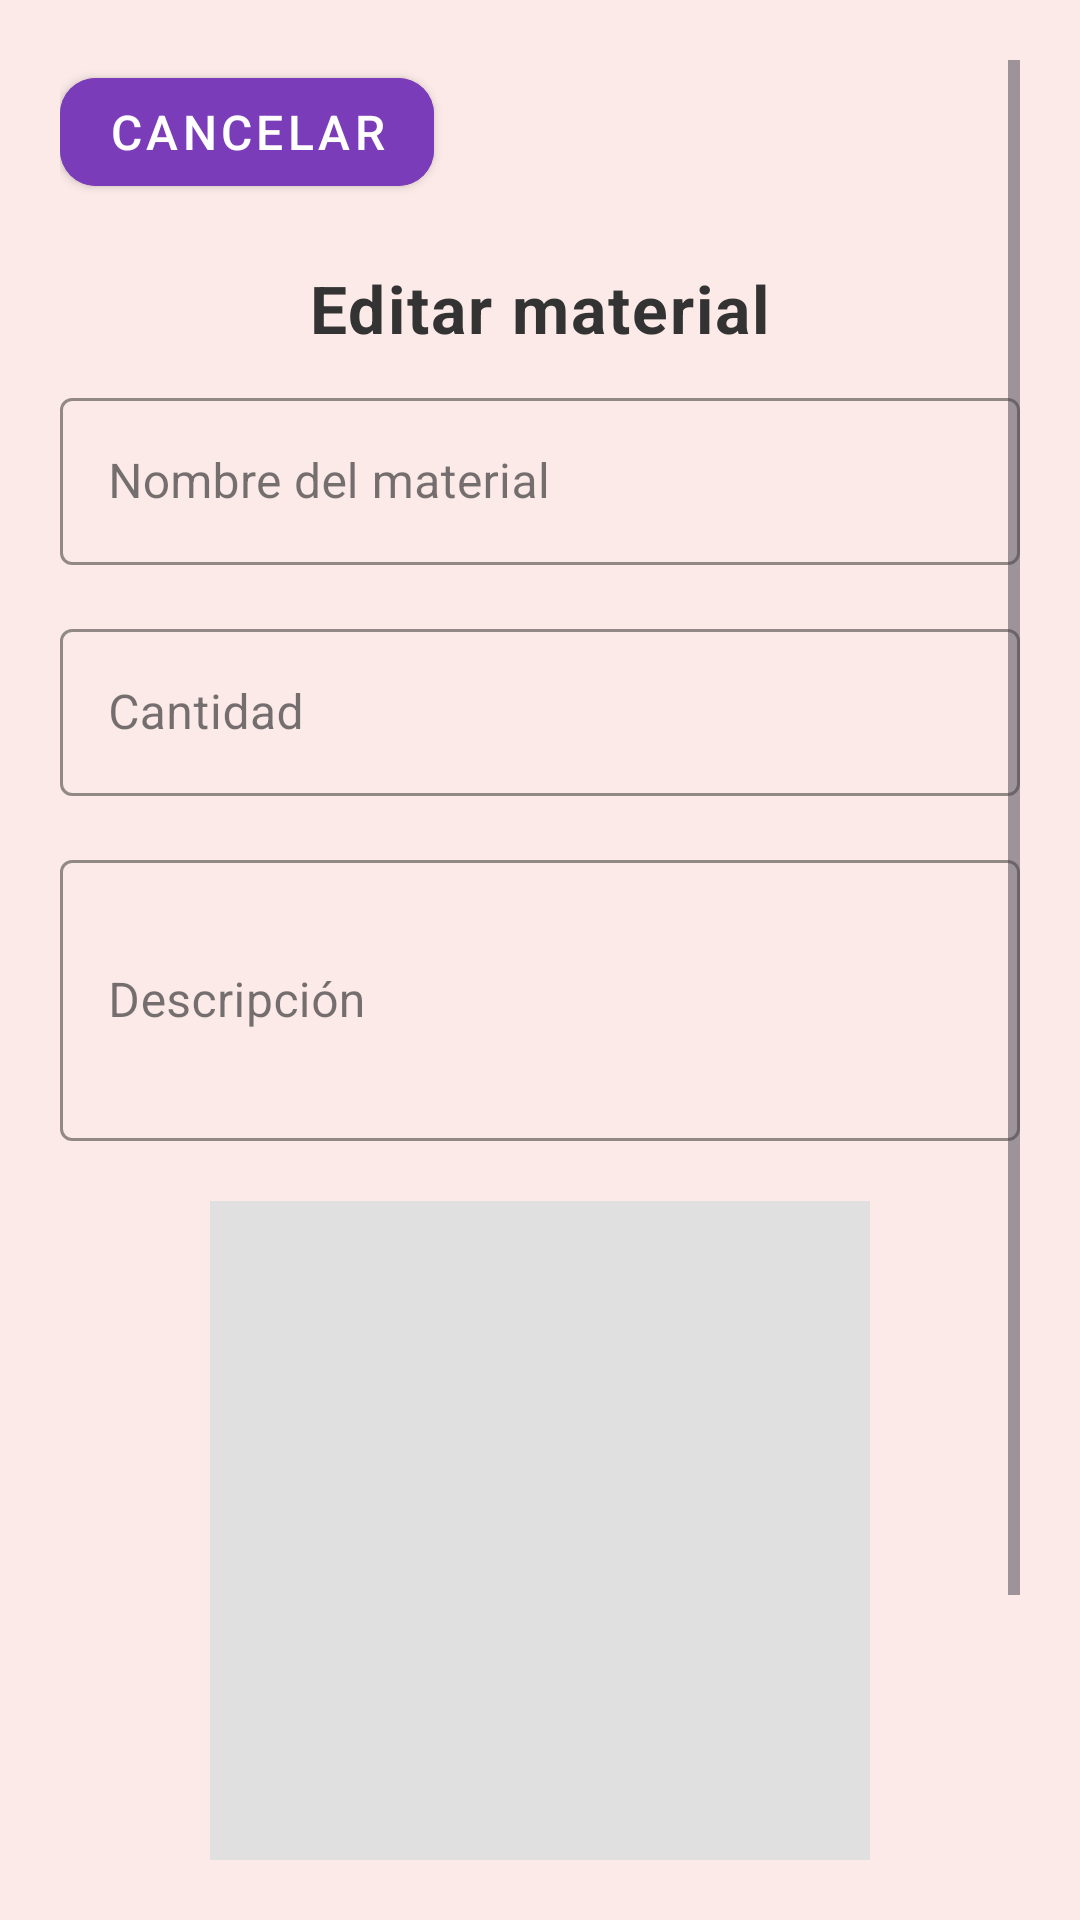

Reconstruct the res/layout file that produces this screen, plus the resources it refers to.
<!-- AndroidManifest.xml: application theme Theme.AyudaCostura -->
<!-- res/layout/activity_editar_material.xml -->
<?xml version="1.0" encoding="utf-8"?>
<ScrollView xmlns:android="http://schemas.android.com/apk/res/android"
    xmlns:app="http://schemas.android.com/apk/res-auto"
    android:layout_width="match_parent"
    android:layout_height="match_parent"
    android:background="#FBEAE7"
    android:padding="20dp">

    <LinearLayout
        android:layout_width="match_parent"
        android:layout_height="wrap_content"
        android:orientation="vertical">

        
        <com.google.android.material.button.MaterialButton
            android:id="@+id/btnCancelarMaterial"
            android:layout_width="wrap_content"
            android:layout_height="wrap_content"
            android:text="Cancelar"
            android:textColor="@android:color/white"
            android:backgroundTint="?attr/colorPrimary"
            app:cornerRadius="12dp"
            app:icon="@drawable/baseline_arrow_back_24"
            app:iconPadding="8dp"
            app:iconGravity="textStart" />

        
        <TextView
            android:layout_width="wrap_content"
            android:layout_height="wrap_content"
            android:text="Editar material"
            android:textColor="#333333"
            android:textStyle="bold"
            android:textSize="22sp"
            android:layout_gravity="center_horizontal"
            android:paddingTop="20dp"
            android:paddingBottom="10dp" />

        
        <com.google.android.material.textfield.TextInputLayout
            android:layout_width="match_parent"
            android:layout_height="wrap_content"
            android:hint="Nombre del material">

            <com.google.android.material.textfield.TextInputEditText
                android:id="@+id/etNombreMaterialEdit"
                android:layout_width="match_parent"
                android:layout_height="wrap_content" />
        </com.google.android.material.textfield.TextInputLayout>

        
        <com.google.android.material.textfield.TextInputLayout
            android:layout_width="match_parent"
            android:layout_height="wrap_content"
            android:hint="Cantidad"
            android:layout_marginTop="16dp">

            <com.google.android.material.textfield.TextInputEditText
                android:id="@+id/etCantidadMaterialEdit"
                android:layout_width="match_parent"
                android:layout_height="wrap_content"
                android:inputType="number" />
        </com.google.android.material.textfield.TextInputLayout>

        
        <com.google.android.material.textfield.TextInputLayout
            android:layout_width="match_parent"
            android:layout_height="wrap_content"
            android:hint="Descripción"
            android:layout_marginTop="16dp">

            <com.google.android.material.textfield.TextInputEditText
                android:id="@+id/etDescripcionMaterialEdit"
                android:layout_width="match_parent"
                android:layout_height="wrap_content"
                android:minLines="3"
                android:inputType="textMultiLine" />
        </com.google.android.material.textfield.TextInputLayout>

        
        <ImageView
            android:id="@+id/imgPreviewMaterialEdit"
            android:layout_width="220dp"
            android:layout_height="220dp"
            android:layout_marginTop="20dp"
            android:layout_gravity="center"
            android:scaleType="centerCrop"
            android:background="#E0E0E0"
            android:src="@drawable/ic_launcher_background" />

        
        <com.google.android.material.button.MaterialButton
            android:id="@+id/btnSeleccionarImagenEdit"
            android:layout_width="wrap_content"
            android:layout_height="wrap_content"
            android:text="Cambiar imagen"
            android:layout_gravity="center"
            android:layout_marginTop="10dp"
            android:textColor="@android:color/white"
            android:backgroundTint="?attr/colorPrimary"
            app:cornerRadius="12dp" />

        
        <com.google.android.material.button.MaterialButton
            android:id="@+id/btnGuardarCambiosMaterial"
            android:layout_width="match_parent"
            android:layout_height="wrap_content"
            android:text="Guardar cambios"
            android:textColor="@android:color/white"
            android:backgroundTint="?attr/colorPrimary"
            app:cornerRadius="12dp"
            android:layout_marginTop="24dp" />

    </LinearLayout>
</ScrollView>
<!-- resources referenced by this layout -->
<resources>
  <style name="Theme.AyudaCostura" parent="Theme.Material3.Light.NoActionBar">
          
          <item name="colorPrimary">@color/color_primario</item>
          <item name="colorPrimaryDark">@color/color_primario_oscuro</item>
          <item name="colorOnPrimary">@color/color_boton_texto</item>
          <item name="android:colorBackground">@color/color_fondo</item>
          <item name="android:textColor">@color/color_texto</item>
  
          
          <item name="materialButtonStyle">@style/Widget.AyudaCostura.Boton</item>
  
          
          <item name="textInputStyle">@style/Widget.AyudaCostura.TextInputLayout</item>
  
          
          <item name="android:textViewStyle">@style/Widget.AyudaCostura.Texto</item>
      </style>
  <color name="color_primario">#7B3CBA</color>
  <color name="color_primario_oscuro">#6A1B9A</color>
  <color name="color_boton_texto">@android:color/white</color>
  <color name="color_fondo">#FBEAE7</color>
  <color name="color_texto">#333333</color>
  <style name="Widget.AyudaCostura.Boton" parent="Widget.MaterialComponents.Button">
          <item name="android:backgroundTint">@color/color_primario</item>
          <item name="android:textColor">@color/color_boton_texto</item>
          <item name="android:minHeight">48dp</item>
          <item name="android:textSize">16sp</item>
          <item name="cornerRadius">12dp</item>
      </style>
  <style name="Widget.AyudaCostura.TextInputLayout" parent="Widget.MaterialComponents.TextInputLayout.OutlinedBox">
          <item name="boxStrokeColor">@color/color_primario_oscuro</item>
          <item name="hintTextColor">@color/color_primario_oscuro</item>
          <item name="android:textColor">@color/color_texto</item>
      </style>
  <style name="Widget.AyudaCostura.Texto" parent="TextAppearance.MaterialComponents.Body1">
          <item name="android:textColor">@color/color_texto</item>
          <item name="android:textSize">16sp</item>
      </style>
</resources>
